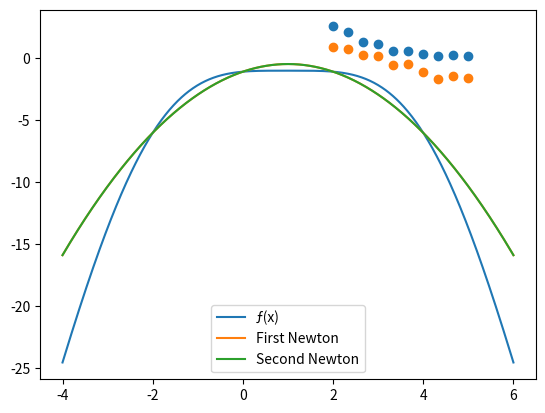

Recreate this plot in Python.
import numpy as np
import matplotlib.pyplot as plt
from functools import reduce


def chebyshev_nodes(a, b, n):
    """Takes segment and number of nodes, returns nodes"""
    nodes = []
    for i in range(n + 1):
        nodes.append((b + a) / 2 - (b - a) / 2 * np.cos((2 * i + 1) / (2 * n + 2) * np.pi))
    return nodes


def func1(x):
    """Returns value of function from first task"""
    return 2 * x - x ** 2 - 2 * np.cos(x - 1)


def finite_differences(func_values):
    """Takes values of function in nodes, returns list of finite differences all orders"""
    n = len(func_values)
    diffs = [func_values]
    while n > 1:
        diffs.append(tuple(diffs[-1][i + 1] - diffs[-1][i] for i in range(n - 1)))
        n -= 1
    del diffs[0]
    return diffs


def lagrange(x):
    """Returns value of lagrange interpolation polynom for first task"""
    return -0.61743 * x ** 2 + 1.23486 * x + 1.0806


def first_newton_polynom(x, nodes, diffs):
    """Returns value of first newton interpolation polynom"""
    h = nodes[1] - nodes[0]
    q = (x - nodes[0]) / h
    result = func1(nodes[0])
    k = 1
    for i in range(len(diffs) - 1):
        k *= (q - i) / (i + 1)
        result += k * diffs[i][0]
    return result


def second_newton_polynom(x, nodes, diffs):
    """Returns value of second newton interpolation polynom"""
    h = nodes[1] - nodes[0]
    q = (x - nodes[-1]) / h
    result = func1(nodes[-1])
    k = 1
    for i in range(len(diffs) - 1):
        k *= (q + i) / (i + 1)
        result += k * diffs[i][-1]
    return result


def comparison_table(points):
    """Prints value of approximation functions"""
    print("-" * 71)
    print('|' + "x".center(9) + '|'
          + 'ƒ(x)'.center(12) + '|'
          + 'Lagrange'.center(12) + '|'
          + 'First Newton'.center(16) + '|'
          + 'Second Newton'.center(16) + '|')
    print("-" * 71)
    for x in points:
        print('|' + str(x).center(9) + '|'
              + '{:.5f}'.format(func1(x)).center(12) + '|'
              + '{:.5f}'.format(lagrange(x)).center(12) + '|'
              + '{:.5f}'.format(first_newton_polynom(x, nodes, differences)).center(16) + '|'
              + '{:.5f}'.format(second_newton_polynom(x, nodes, differences)).center(16) + '|')
        print("-" * 71)


def smallest_squares(x, y):
    a00 = sum(2 * t ** 2 for t in x)
    a01 = sum(2 * t for t in x)
    a10 = a01 = sum(2 * t for t in x)
    a11 = 20
    a = ((a00, a01), (a10, a11))
    b0 = sum(2 * t * s for t, s in zip(x, y))
    b1 = sum(2 * s for s in y)
    b = (b0, b1)
    return np.linalg.solve(a, b)

# First Task

# Calculating values in nodes
nodes = (-2, 0, 2, 4)
values = tuple(func1(node) for node in nodes)
print("Function value in nodes:")
for node in values:
    print('{:.5f}'.format(node), end=' ')

# Calculating finite differences
differences = finite_differences(values)
print("\n\nFinite differences:")
print(*differences, sep='\n')

# Comparing values
xs = (-1.5, -1, 0.1, 3.9)
comparison_table(xs)

# Drawing newtons
plt.subplots()
ls = np.linspace(-4, 6, 1000)
plt.plot(ls, func1(ls), label='ƒ(x)')
plt.plot(ls, first_newton_polynom(ls, nodes, differences), label='First Newton')
plt.plot(ls, second_newton_polynom(ls, nodes, differences), label='Second Newton')
plt.legend(loc='best')
plt.show()

# Second Task

# Visualisation of initial data
x = np.linspace(2, 5, 10)
y = (2.57, 2.15, 1.28, 1.16, 0.58, 0.61, 0.33, 0.19, 0.23, 0.21)
plt.scatter(x, y)
plt.show()

# Parsing y-values to linearize sample
y1 = tuple(map(np.log, y))
plt.scatter(x, y1)
plt.show()

root = smallest_squares(x, y1)
print(root)
